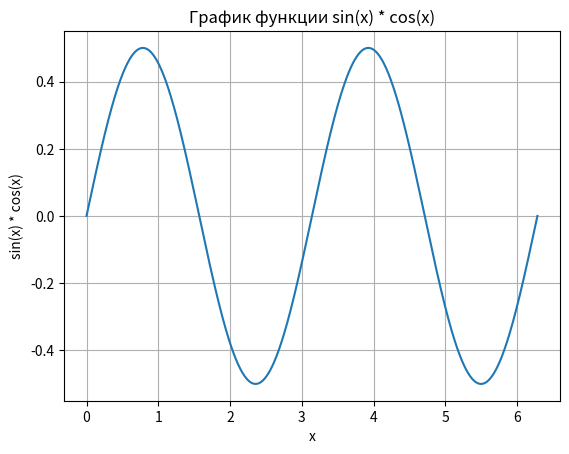

Reproduce this figure in Python.
import matplotlib.pyplot as plt
import numpy as np

x = np.linspace(0, 2 * np.pi, 1000)
y = np.sin(x) * np.cos(x)

plt.plot(x, y)
plt.xlabel('x')
plt.ylabel('sin(x) * cos(x)')
plt.title('График функции sin(x) * cos(x)')
plt.grid(True)
plt.show()

